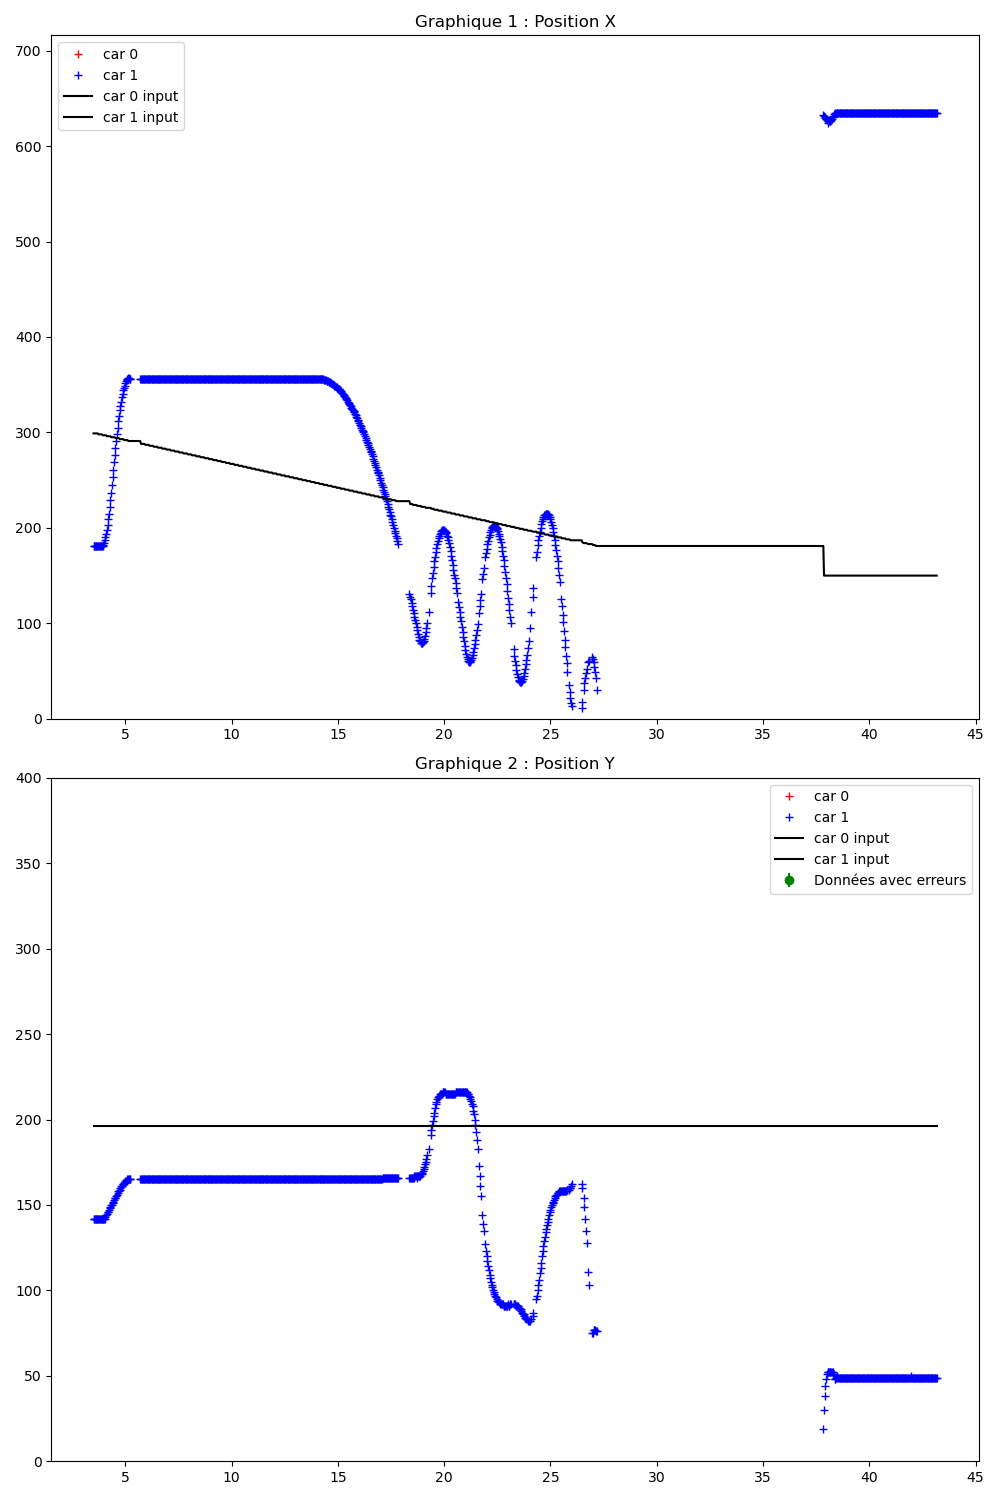

Values plotted in this chart, from the file beside it:
Time (s); ; car_position; ; input; ; command; ; obstacles
3.482; ; 1; 181; 142; -1; 90; 43; ; 300; 200; ; 0; 0; 
3.506; ; 1; 181; 142; -1; 90; 43; ; 1; 299; 196; ; 1; 150; 98; 
3.537; ; 1; 181; 142; -1; 90; 43; ; 1; 299; 196; ; 1; 0; 118; 
3.570; ; 1; 181; 142; -1; 90; 43; ; 1; 299; 196; ; 1; 58; 102; 
3.602; ; 1; 181; 142; -1; 90; 43; ; 1; 299; 196; ; 1; 59; 102; 
3.638; ; 1; 181; 142; -1; 90; 43; ; 1; 299; 196; ; 1; 60; 102; 
3.670; ; 1; 181; 142; -1; 90; 43; ; 1; 299; 196; ; 1; 61; 102; 
3.702; ; 1; 181; 142; -1; 90; 43; ; 1; 299; 196; ; 1; 61; 102; 
3.738; ; 1; 181; 142; -1; 90; 43; ; 1; 298; 196; ; 1; 62; 101; 
3.770; ; 1; 181; 142; -1; 90; 43; ; 1; 298; 196; ; 1; 56; 102; 
3.802; ; 1; 181; 142; -1; 90; 43; ; 1; 298; 196; ; 1; 64; 101; 
3.838; ; 1; 181; 142; -1; 90; 43; ; 1; 298; 196; ; 1; 65; 101; 
3.870; ; 1; 181; 142; -1; 90; 43; ; 1; 298; 196; ; 1; 66; 101; 
3.902; ; 1; 181; 142; -1; 90; 43; ; 1; 298; 196; ; 1; 67; 101; 
3.938; ; 1; 181; 142; -1; 90; 43; ; 1; 297; 196; ; 1; 67; 101; 
3.970; ; 1; 182; 142; -1; 90; 43; ; 1; 297; 196; ; 1; 61; 102; 
4.002; ; 1; 184; 142; -2; 90; 44; ; 1; 297; 196; ; 1; 61; 102; 
4.038; ; 1; 187; 142; -3; 90; 43; ; 1; 297; 196; ; 1; 53; 101; 
4.070; ; 1; 190; 143; -5; 91; 43; ; 1; 297; 196; ; 1; 48; 101; 
4.102; ; 1; 194; 144; -6; 90; 43; ; 1; 297; 196; ; 1; 44; 99; 
4.138; ; 1; 198; 145; -7; 90; 43; ; 1; 296; 196; ; 1; 36; 100; 
4.170; ; 1; 203; 146; -6; 89; 42; ; 1; 296; 196; ; 1; 31; 100; 
4.202; ; 1; 209; 146; -6; 90; 43; ; 1; 296; 196; ; 1; 25; 103; 
4.238; ; 1; 215; 147; -6; 89; 43; ; 1; 296; 196; ; 1; 16; 109; 
4.270; ; 1; 222; 148; -6; 89; 43; ; 1; 296; 196; ; 1; 18; 107; 
4.302; ; 1; 229; 149; -6; 89; 43; ; 1; 296; 196; ; 1; 3; 118; 
4.338; ; 1; 237; 150; -6; 88; 43; ; 1; 295; 196; ; 1; 1; 118; 
4.370; ; 1; 245; 150; -6; 88; 43; ; 1; 295; 196; ; 1; 0; 118; 
4.402; ; 1; 253; 151; -6; 87; 43; ; 1; 295; 196; ; 1; 0; 118; 
4.438; ; 1; 261; 152; -6; 88; 43; ; 1; 295; 196; ; 1; 0; 118; 
4.470; ; 1; 269; 153; -5; 87; 43; ; 1; 295; 196; ; 1; 0; 118; 
4.502; ; 1; 276; 154; -5; 87; 43; ; 1; 295; 196; ; 1; 0; 118; 
4.538; ; 1; 284; 154; -5; 87; 43; ; 1; 294; 196; ; 1; 0; 118; 
4.570; ; 1; 291; 155; -5; 87; 43; ; 1; 294; 196; ; 1; 0; 118; 
4.602; ; 1; 298; 156; -5; 87; 43; ; 1; 294; 196; ; 1; 0; 118; 
4.638; ; 1; 305; 157; -5; 87; 43; ; 1; 294; 196; ; 1; 0; 118; 
4.670; ; 1; 312; 158; -6; 87; 43; ; 1; 294; 196; ; 1; 0; 118; 
4.702; ; 1; 317; 158; -6; 87; 43; ; 1; 294; 196; ; 1; 0; 118; 
4.738; ; 1; 323; 159; -6; 87; 43; ; 1; 293; 196; ; 1; 0; 118; 
4.770; ; 1; 328; 160; -7; 87; 43; ; 1; 293; 196; ; 1; 0; 118; 
4.802; ; 1; 332; 161; -7; 87; 43; ; 1; 293; 196; ; 1; 0; 118; 
4.838; ; 1; 337; 161; -7; 86; 43; ; 1; 293; 196; ; 1; 0; 118; 
4.876; ; 1; 340; 162; -8; 86; 43; ; 1; 293; 196; ; 1; 0; 118; 
4.903; ; 1; 344; 162; -8; 86; 43; ; 1; 293; 196; ; 1; 0; 118; 
4.938; ; 1; 347; 163; -8; 86; 43; ; 1; 292; 196; ; 1; 0; 118; 
4.970; ; 1; 349; 163; -8; 86; 43; ; 1; 292; 196; ; 1; 0; 118; 
5.002; ; 1; 352; 164; -8; 86; 43; ; 1; 292; 196; ; 1; 0; 118; 
5.038; ; 1; 354; 164; -9; 86; 43; ; 1; 292; 196; ; 1; 0; 118; 
5.070; ; 1; 355; 164; -9; 86; 43; ; 1; 292; 196; ; 1; 0; 118; 
5.102; ; 1; 356; 165; -9; 86; 42; ; 1; 292; 196; ; 1; 0; 118; 
5.138; ; 1; 357; 165; -9; 86; 43; ; 1; 291; 196; ; 1; 0; 118; 
5.169; ; 1; 357; 165; -9; 86; 43; ; 1; 291; 196; ; 1; 0; 118; 
5.202; ; 1; 356; 165; -9; 86; 43; ; 1; 291; 196; ; 1; 0; 118; 
5.238; ; 1; 356; 165; -9; 86; 43; ; 1; 291; 196; ; 1; 0; 118; 
5.702; ; 1; 356; 165; -9; 86; 42; ; 1; 291; 196; ; 
5.737; ; 1; 356; 165; -8; 86; 43; ; 1; 288; 196; ; 1; 0; 118; 
5.770; ; 1; 356; 165; -9; 86; 42; ; 1; 288; 196; ; 1; 0; 118; 
5.802; ; 1; 356; 165; -9; 86; 43; ; 1; 288; 196; ; 1; 0; 118; 
5.838; ; 1; 356; 165; -9; 86; 43; ; 1; 288; 196; ; 1; 0; 118; 
5.870; ; 1; 356; 165; -9; 86; 43; ; 1; 288; 196; ; 1; 0; 118; 
... 748 more rows
